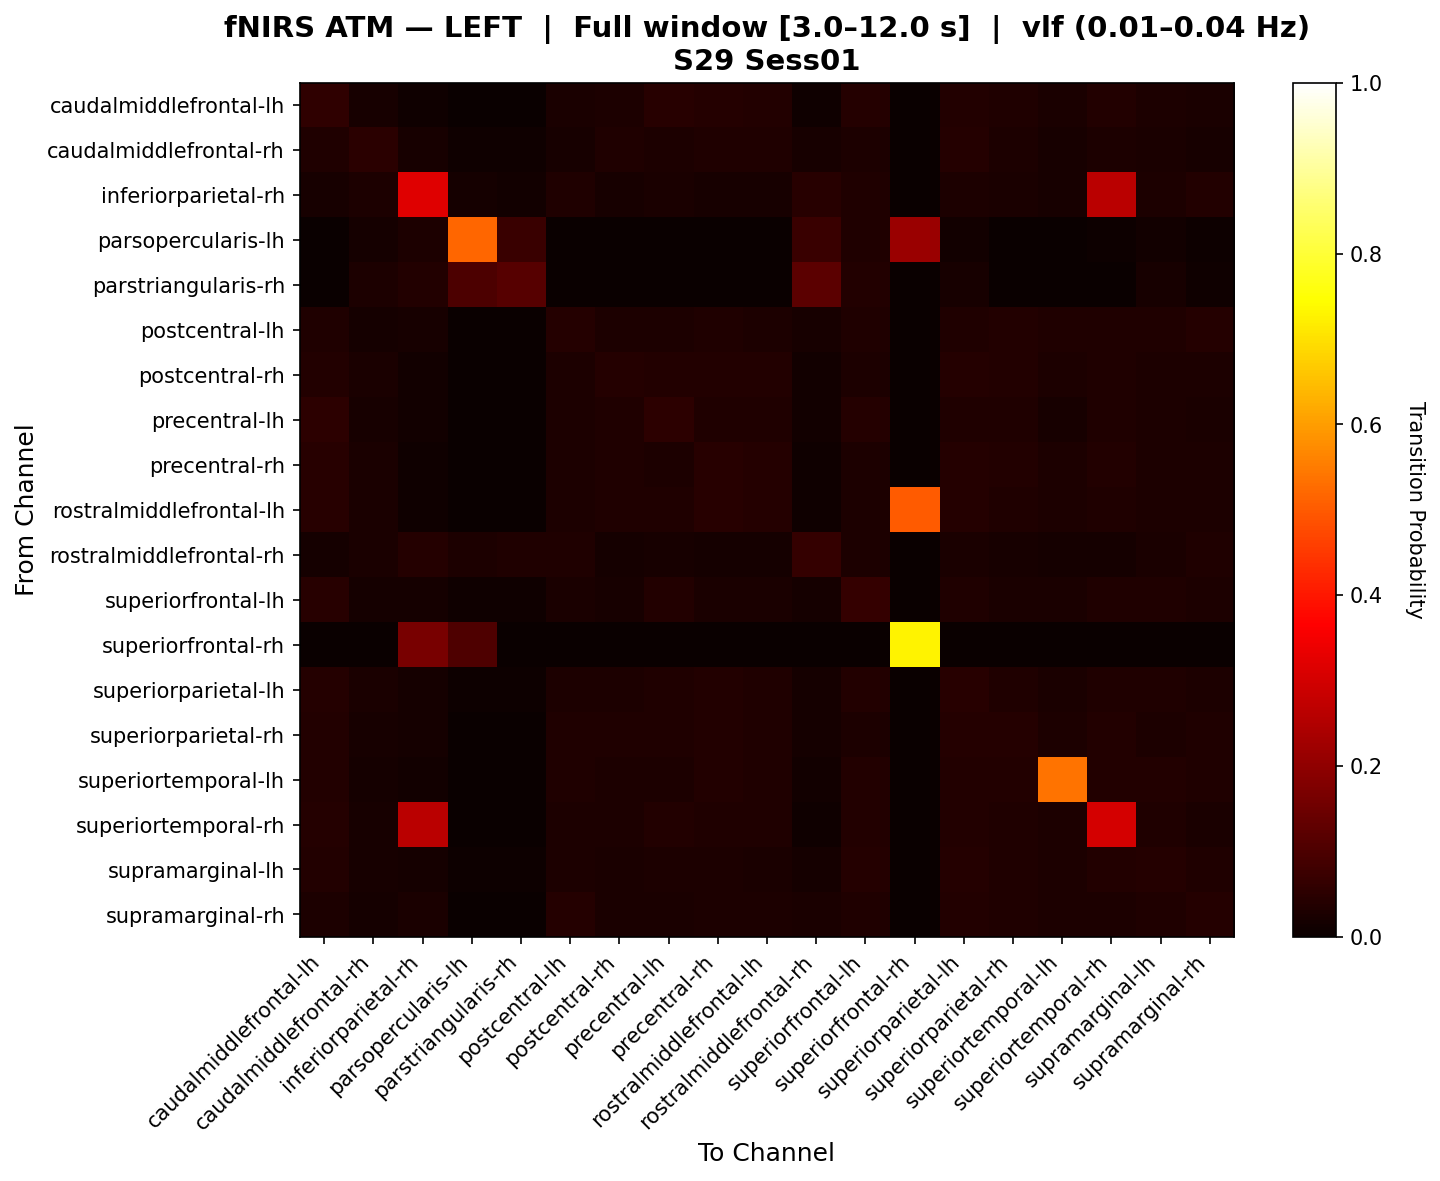

The table this chart was drawn from, first rows:
, caudalmiddlefrontal-lh, caudalmiddlefrontal-rh, inferiorparietal-rh, parsopercularis-lh, parstriangularis-rh, postcentral-lh, postcentral-rh, precentral-lh, precentral-rh, rostralmiddlefrontal-lh, rostralmiddlefrontal-rh, superiorfrontal-lh, superiorfrontal-rh, superiorparietal-lh, superiorparietal-rh, superiortemporal-lh, superiortemporal-rh, supramarginal-lh, supramarginal-rh
caudalmiddlefrontal-lh, 0.05762, 0.02148, 0.009766, 0.0, 0.0, 0.02539, 0.0293, 0.04297, 0.04102, 0.03516, 0.009766, 0.04199, 0.0, 0.03809, 0.03125, 0.02539, 0.03711, 0.0293, 0.02441
caudalmiddlefrontal-rh, 0.03509, 0.04825, 0.02339, 0.008772, 0.008772, 0.02193, 0.03216, 0.0307, 0.03509, 0.03509, 0.02339, 0.02924, 0.0, 0.04094, 0.02924, 0.02047, 0.02778, 0.02632, 0.02339
inferiorparietal-rh, 0.02022, 0.02941, 0.3171, 0.01654, 0.01471, 0.03493, 0.02022, 0.0239, 0.02022, 0.02022, 0.04596, 0.03309, 0.0, 0.02941, 0.02574, 0.02022, 0.262, 0.02757, 0.0386
parsopercularis-lh, 0.0, 0.01866, 0.02985, 0.5158, 0.0709, 0.0, 0.0, 0.0, 0.0, 0.0, 0.0709, 0.03358, 0.2155, 0.01493, 0.0, 0.0, 0.007463, 0.01493, 0.007463
parstriangularis-rh, 0.0, 0.02778, 0.03889, 0.1, 0.1167, 0.0, 0.0, 0.0, 0.0, 0.0, 0.1222, 0.03889, 0.0, 0.02222, 0.0, 0.0, 0.0, 0.02222, 0.01111
postcentral-lh, 0.0339, 0.01816, 0.023, 0.0, 0.0, 0.04116, 0.02906, 0.02906, 0.0339, 0.03027, 0.02058, 0.03148, 0.0, 0.03511, 0.03753, 0.03148, 0.0339, 0.03148, 0.03995
postcentral-rh, 0.03893, 0.02676, 0.01338, 0.0, 0.0, 0.03041, 0.04015, 0.03528, 0.03893, 0.03893, 0.01338, 0.02798, 0.0, 0.04015, 0.0365, 0.02798, 0.03406, 0.02798, 0.0292
precentral-lh, 0.05154, 0.02303, 0.01425, 0.0, 0.0, 0.02741, 0.03399, 0.05154, 0.0318, 0.0318, 0.01425, 0.04057, 0.0, 0.03509, 0.03289, 0.02303, 0.03509, 0.02741, 0.02632
precentral-rh, 0.04566, 0.0245, 0.01114, 0.0, 0.0, 0.02895, 0.03341, 0.03007, 0.04677, 0.04009, 0.01114, 0.03007, 0.0, 0.0412, 0.03563, 0.02895, 0.03563, 0.02895, 0.02784
rostralmiddlefrontal-lh, 0.0445, 0.02576, 0.01171, 0.001171, 0.0, 0.02927, 0.03513, 0.03162, 0.0445, 0.04215, 0.01171, 0.02927, 0.5, 0.03981, 0.03513, 0.0281, 0.03396, 0.0281, 0.0281
rostralmiddlefrontal-rh, 0.01827, 0.02658, 0.04153, 0.0299, 0.03488, 0.03156, 0.01827, 0.02159, 0.01827, 0.01827, 0.06478, 0.0299, 0.0, 0.02658, 0.02326, 0.01827, 0.01827, 0.02492, 0.03488
superiorfrontal-lh, 0.04415, 0.01848, 0.01745, 0.00924, 0.008214, 0.02567, 0.02259, 0.03799, 0.02669, 0.02361, 0.01848, 0.06366, 0.0, 0.03388, 0.02669, 0.02669, 0.03388, 0.03491, 0.02772
superiorfrontal-rh, 0.0, 0.0, 0.1667, 0.1042, 0.0, 0.0, 0.0, 0.0, 0.0, 0.0, 0.0, 0.0, 0.7292, 0.0, 0.0, 0.0, 0.0, 0.0, 0.0
superiorparietal-lh, 0.03929, 0.02652, 0.0167, 0.004912, 0.004912, 0.0275, 0.02947, 0.03143, 0.03635, 0.0334, 0.0167, 0.03536, 0.0, 0.04322, 0.0334, 0.02554, 0.03438, 0.03242, 0.02849
superiorparietal-rh, 0.03733, 0.02262, 0.01584, 0.0, 0.0, 0.03394, 0.03281, 0.03281, 0.03733, 0.03394, 0.01584, 0.03054, 0.0, 0.03959, 0.03959, 0.02941, 0.0362, 0.02941, 0.03281
superiortemporal-lh, 0.03621, 0.01811, 0.01393, 0.0, 0.0, 0.03482, 0.03064, 0.02786, 0.03621, 0.03203, 0.01393, 0.0376, 0.0, 0.0376, 0.03621, 0.5362, 0.0376, 0.03621, 0.03482
superiortemporal-rh, 0.04239, 0.02065, 0.262, 0.001087, 0.0, 0.02826, 0.03043, 0.03587, 0.03478, 0.03152, 0.01087, 0.03804, 0.0, 0.03804, 0.03478, 0.02826, 0.3033, 0.03261, 0.02717
supramarginal-lh, 0.03588, 0.02083, 0.01852, 0.005787, 0.005787, 0.03009, 0.02546, 0.03009, 0.03009, 0.02662, 0.01852, 0.04282, 0.0, 0.03935, 0.03125, 0.03009, 0.03704, 0.03935, 0.03241
supramarginal-rh, 0.03095, 0.01905, 0.02619, 0.003571, 0.003571, 0.03929, 0.02619, 0.02619, 0.03095, 0.02738, 0.02381, 0.03452, 0.0, 0.03571, 0.03452, 0.03095, 0.03095, 0.03452, 0.04167
